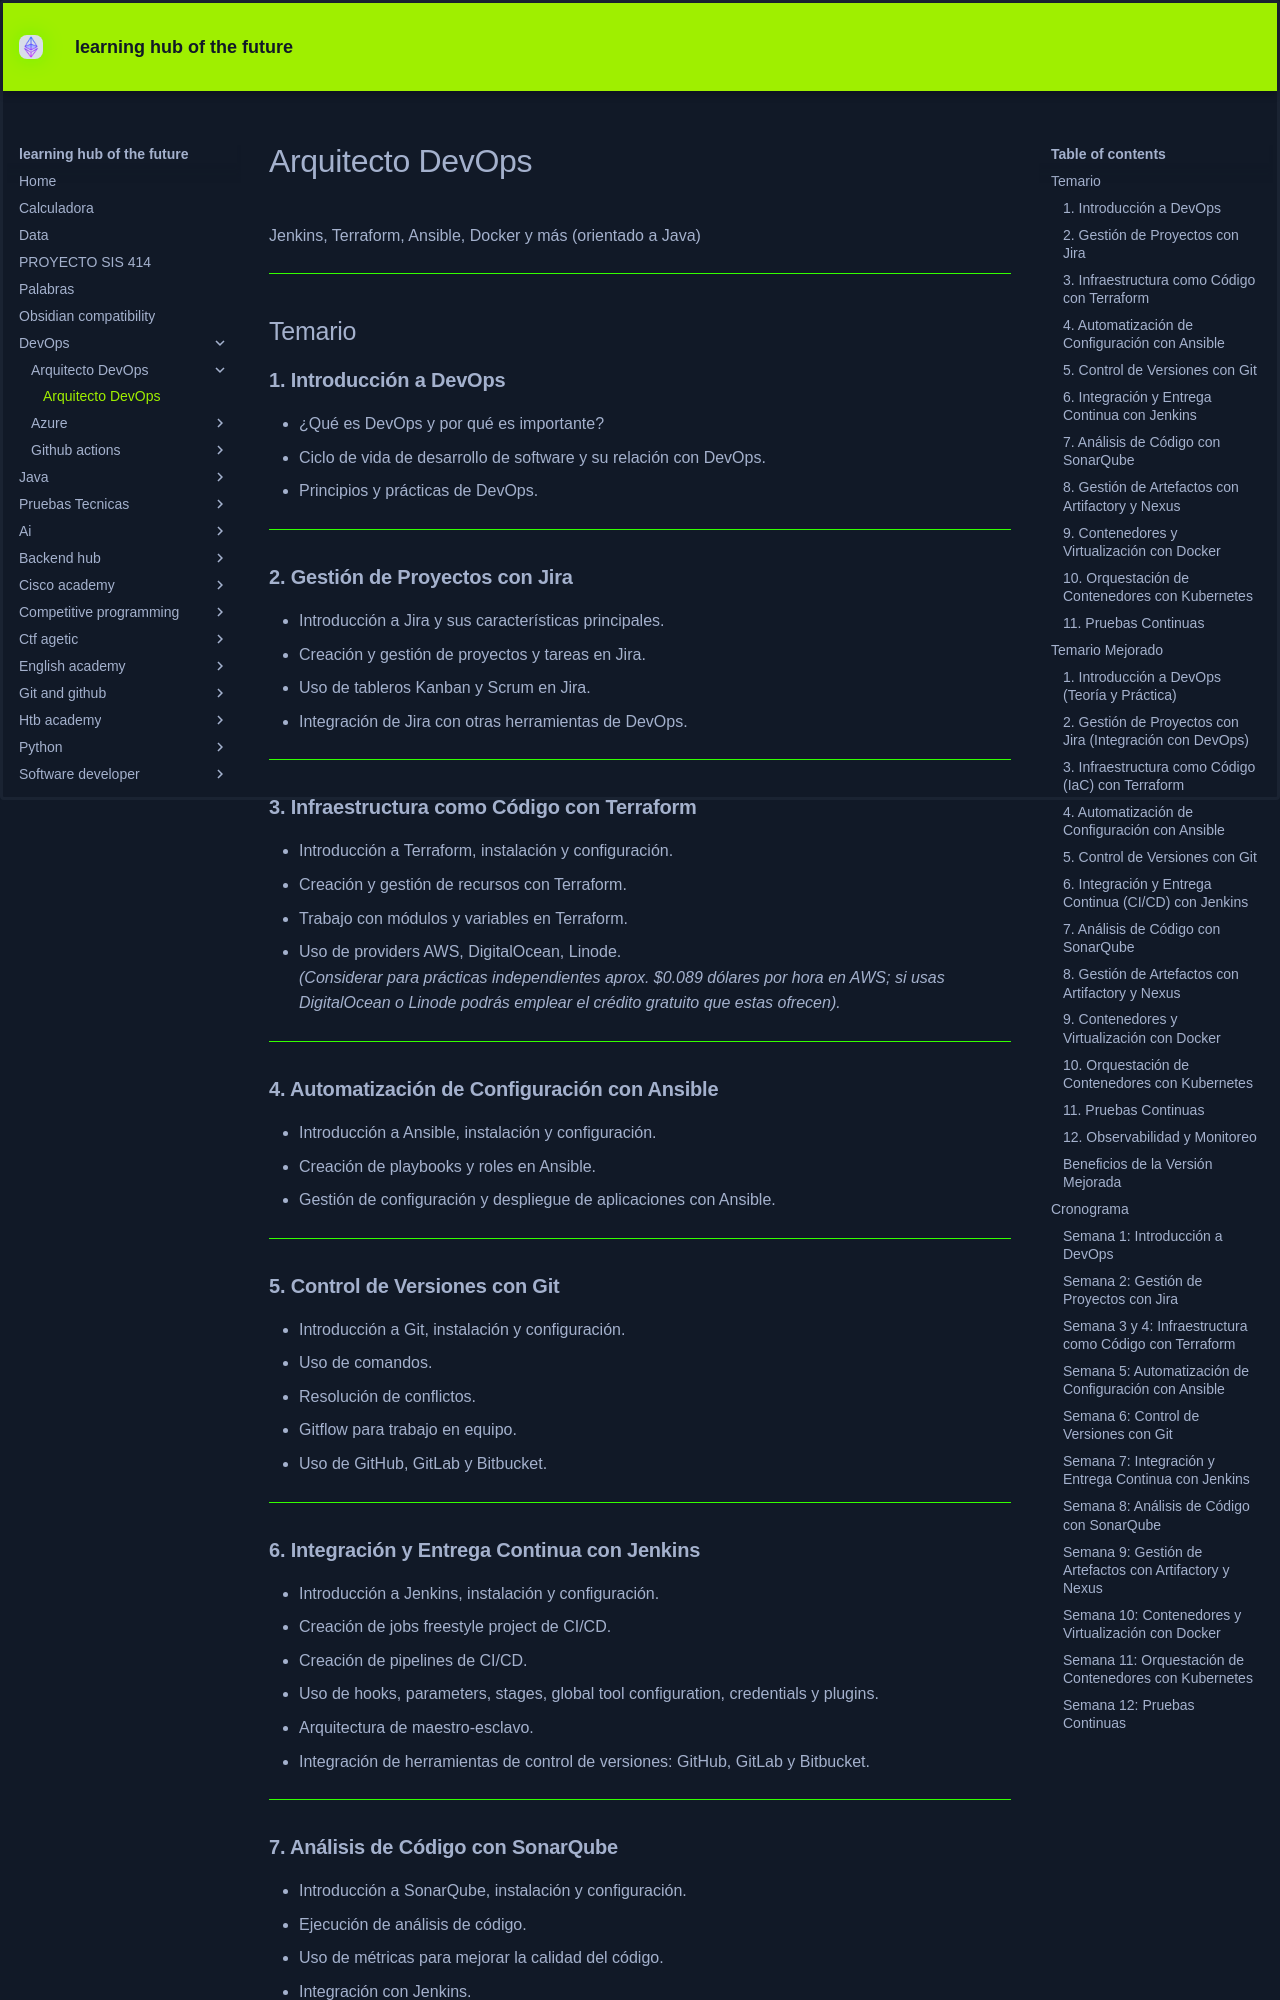

repository: KEVIN-117/learning-docs · page: DevOps/Arquitecto DevOps/Arquitecto DevOps/index.html · generator: mkdocs

Jenkins, Terraform, Ansible, Docker y más (orientado a Java)

---

## Temario
### **1. Introducción a DevOps**

- ¿Qué es DevOps y por qué es importante?
- Ciclo de vida de desarrollo de software y su relación con DevOps.
- Principios y prácticas de DevOps.

---

### **2. Gestión de Proyectos con Jira**

- Introducción a Jira y sus características principales.
- Creación y gestión de proyectos y tareas en Jira.
- Uso de tableros Kanban y Scrum en Jira.
- Integración de Jira con otras herramientas de DevOps.

---

### **3. Infraestructura como Código con Terraform**

- Introducción a Terraform, instalación y configuración.
- Creación y gestión de recursos con Terraform.
- Trabajo con módulos y variables en Terraform.
- Uso de providers AWS, DigitalOcean, Linode.  
    _(Considerar para prácticas independientes aprox. $0.089 dólares por hora en AWS; si usas DigitalOcean o Linode podrás emplear el crédito gratuito que estas ofrecen)._

---

### **4. Automatización de Configuración con Ansible**

- Introducción a Ansible, instalación y configuración.
- Creación de playbooks y roles en Ansible.
- Gestión de configuración y despliegue de aplicaciones con Ansible.

---

### **5. Control de Versiones con Git**

- Introducción a Git, instalación y configuración.
- Uso de comandos.
- Resolución de conflictos.
- Gitflow para trabajo en equipo.
- Uso de GitHub, GitLab y Bitbucket.

---

### **6. Integración y Entrega Continua con Jenkins**

- Introducción a Jenkins, instalación y configuración.
- Creación de jobs freestyle project de CI/CD.
- Creación de pipelines de CI/CD.
- Uso de hooks, parameters, stages, global tool configuration, credentials y plugins.
- Arquitectura de maestro-esclavo.
- Integración de herramientas de control de versiones: GitHub, GitLab y Bitbucket.

---

### **7. Análisis de Código con SonarQube**

- Introducción a SonarQube, instalación y configuración.
- Ejecución de análisis de código.
- Uso de métricas para mejorar la calidad del código.
- Integración con Jenkins.

---

### **8. Gestión de Artefactos con Artifactory y Nexus**

- Introducción a Artifactory y Nexus, instalación y configuración.
- Gestión de artefactos y versiones.
- Tipos de repositorios: virtual, local, remote, group, proxy, hosted.
- Integración con Jenkins.

---
